The GitHub repository SaiDhanyaa/Automated_Music_Genre_Classification_with_Deep_Learning_Techniques contains a labelled image folder "split_data" with 10 categories: blues, classical, country, disco, hip-hop, jazz, metal, pop, reggae, rock. Examples follow, each with its label.

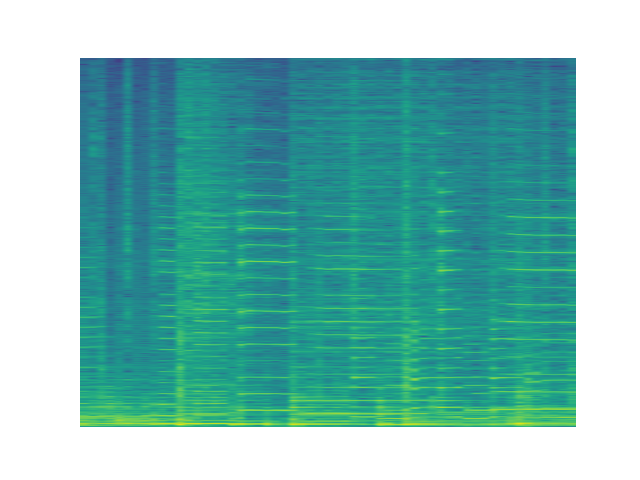
Label: jazz

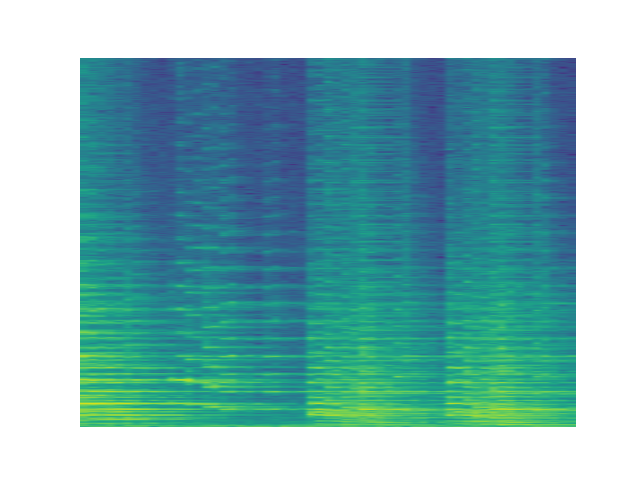
Label: classical

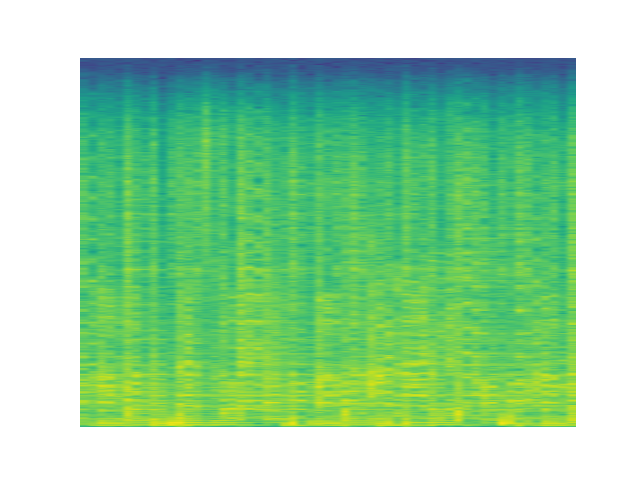
Label: disco

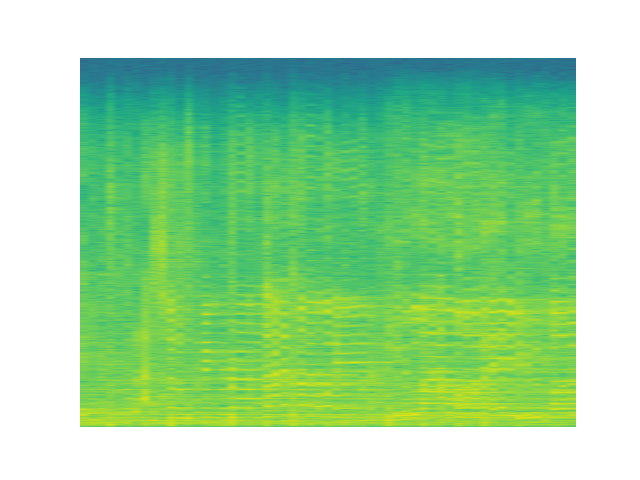
Label: rock

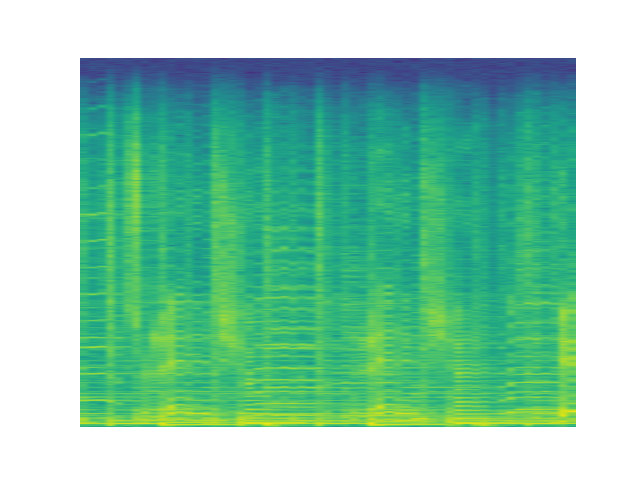
Label: country

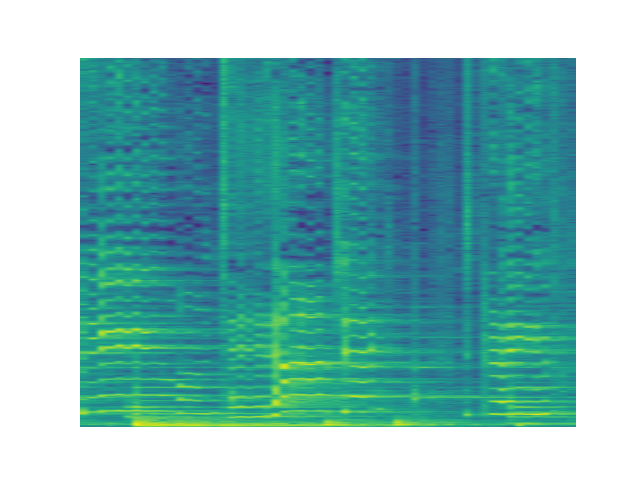
Label: pop
